pico-8 play session: mixed d-pad (fixed 12-tick cycle), after a click and taps of 🅾, ❎, 🅾+❎, 🅾 in the second before t = 0

[t = 1 s] mixed d-pad (1.2s cycle ×~1): → ← ↑ ↓ + 🅾/❎ taps, ~1s
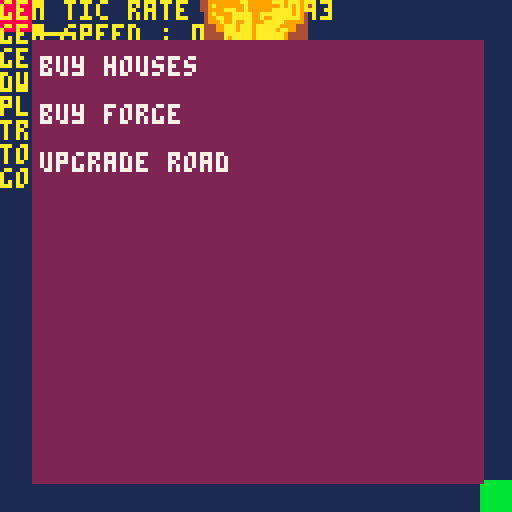
[t = 2 s] mixed d-pad (1.2s cycle ×~1): → ← ↑ ↓ + 🅾/❎ taps, ~2s
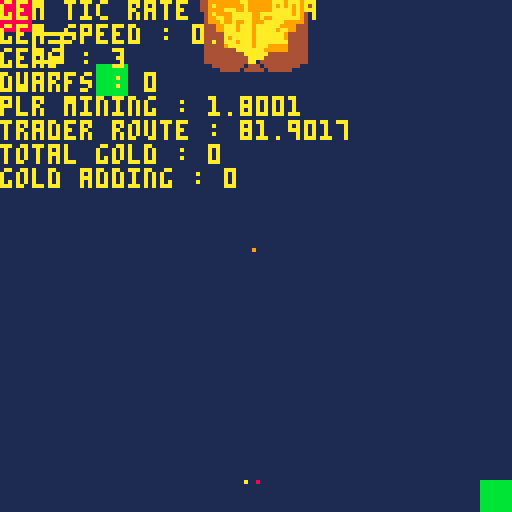
[t = 4 s] mixed d-pad (1.2s cycle ×~3): → ← ↑ ↓ + 🅾/❎ taps, ~4s
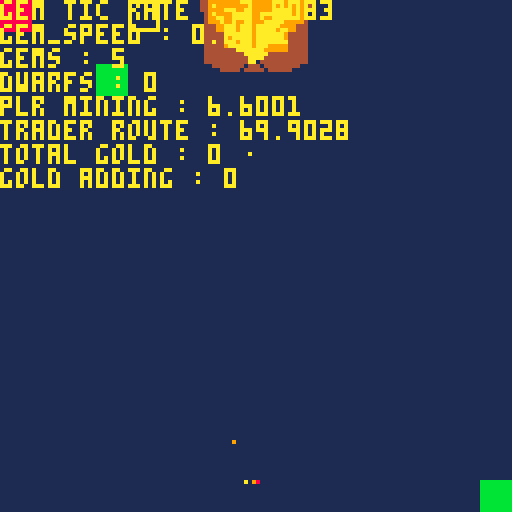
[t = 6 s] mixed d-pad (1.2s cycle ×~5): → ← ↑ ↓ + 🅾/❎ taps, ~6s
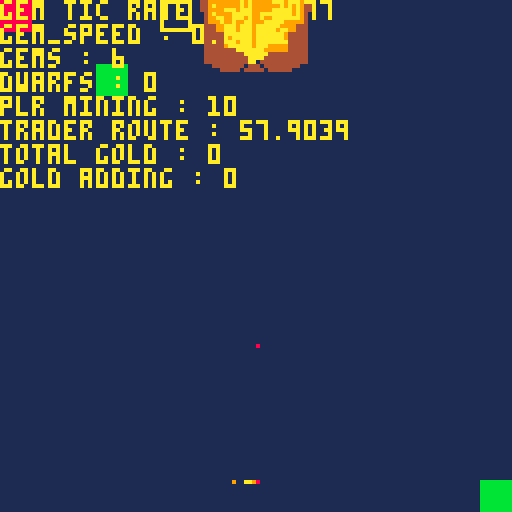
[t = 8 s] mixed d-pad (1.2s cycle ×~6): → ← ↑ ↓ + 🅾/❎ taps, ~8s
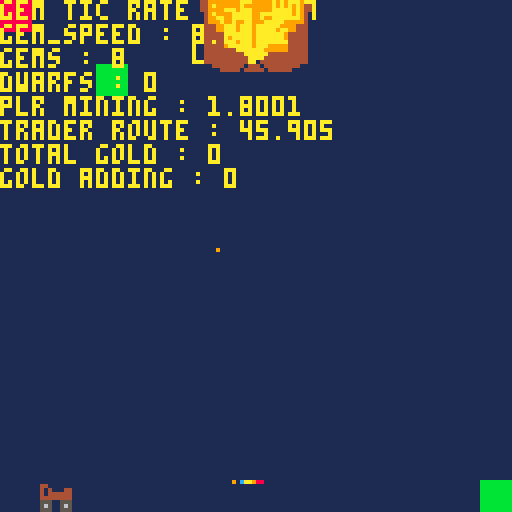

pico-8 cartridge
version 41
__lua__
function _init()

	-- map coords & size
	map_size = 16
	tile_size = 8
	map_grid = {}
	selected_x = 1
	selected_y = 1
	
 init_map()
 
	sp=7
 speed = .03
 
	gem_ammt = 0
	gem_rate = 0.01
	gem_tic = 0
	
	gem_plr_cooldown = 10
	gem_plr_rate = 0.2
	gem_by_plr = false
	
	gem = {}
	
	gold_ammt = 0
	gold_per_gem = 5
	gold_to_add = 0
	
	dwarfs_limit = 4
	dwarfs_cost = 20
	dwarfs_tic_rate = 0.001
	
	dwarfs_active = 0
	mining_dwarfs = {}
	
	trader_anim_active = false
	trader_arrival = 100
	trader_cooldown = 0.1
	trader_maxcap = 20
	
	upgrade_menu_active = false
	
end

function _update60()

tile_selector()

gem_tic += gem_rate

if gem_by_plr == true then
	gem_plr_cooldown -= gem_plr_rate
end

if gem_plr_cooldown <= 0 then
	gem_plr_cooldown = 10
	gem_by_plr = false
end

if btnp(🅾️) then
	if upgrade_menu_active then
		upgrade_menu_active = false
	elseif gem_plr_cooldown >= 10 then
			create_gem()
			gem_by_plr = true
		end
end

if btnp(❎) then
--	create_gem()
--	create_dwarfs()
--	gem_ammt += 1
	upgrade_menu()
end

if dwarfs_active >= 1 then
	for n=0, dwarfs_active do
  gem_tic += gem_rate + dwarfs_tic_rate
 end 
end

 if gem_tic >= 10 then
  create_gem()
		gem_tic = 0
	end

	
	move_gem()
	
	if gem_ammt >= dwarfs_cost then
		create_dwarfs()
	 dwarfs_cost += 20
	end
	
	trader_logic()

	
end

function _draw()
cls()
rectfill(0, 10, 40, 120, 3)
rectfill(87, 10, 140, 120, 3)

draw_map()


for dwarf in all(mining_dwarfs) do	
	if sp < 9-speed then
		sp += speed
	else
	 sp = 7
	end
	
	spr(sp, 100, 100)
end

for g in all(gem) do
	circfill(g.gem_x, g.gem_y, g.gem_r, g.gem_col)
end

spr(1, 48, -4, 4, 4)

if trader_arrival < 50 then
	spr(48, 10+trader_cooldown, 120)
end

print("gem tic rate : "..gem_tic, 0, 0, 10)
print("gem_speed : "..gem_rate, 0, 6, 10)
print("gems : "..gem_ammt,0, 12, 10)
print("dwarfs : "..dwarfs_active,0 ,18, 10)
print("plr mining : "..gem_plr_cooldown, 0, 24, 10)
print("trader route : "..trader_arrival, 0, 30, 10)
print("gold adding : "..gold_to_add, 0, 42, 10)
print("total gold : "..gold_ammt, 0, 36, 10)

if upgrade_menu_active == true then
	draw_upgrade_menu()
end	



end

-->8
function create_gem()
	
	local g = {
		gem_x = 52 + flr(rnd(20)),
		gem_y = 20,
		gem_r = 0.2,
		gem_col = 8 + rnd(5)
	}
	
	add(gem, g)
	gem_ammt += 1

end

function move_gem()
	for g in all(gem) do
		local can_fall = true
		local can_slide_left = true
		local can_slide_right = true
		 
		 
		-- check if gem can fall 
		 for other in all(gem) do
		 	if other != g then
		 		-- checks if gem is blocked below
		 		if abs(g.gem_x - other.gem_x) < 1 and g.gem_y + 1 == other.gem_y then		
						can_fall = false
					end
					
					-- checks left
					if abs(g.gem_x - 2 - other.gem_x) < 2 and g.gem_y + 1 == other.gem_y then		
						can_slide_left = false
					end
					
					--checks right
					if abs(g.gem_x + 2 - other.gem_x) < 2 and g.gem_y + 1 == other.gem_y then		
						can_slide_right = false
					end
				end
			end


			if g.gem_y >= 120 then
				g.gem_y = 120
			elseif can_fall then 
				g.gem_y += 1
			elseif not can_fall then
			if can_slide_left then
				g.gem_x -= 1
				g.gem_y += 1
			elseif can_slide_right then
				g.gem_x += 1
				g.gem_y += 1
			end
			end
	end
		
end

function trader_logic()
	
	local removed = 0
	trader_arrival -= trader_cooldown
	
	if trader_arrival <= 0 then
		trader_anim_active = true
	end
	
	if trader_anim_active == true then
		if gem_ammt >= 1 then
			for i = #gem, 1, -1 do
			if removed < trader_maxcap then
				gold_to_add += gold_per_gem
				del(gem, gem[i])
				removed += 1
				gem_ammt -= 1
			end
		end
		gold_ammt += gold_to_add
		gold_to_add = 0
		trader_arrival = 100
		trader_anim_active = false
	end
end

end


function create_dwarfs()
	local d = {
		cost = dwarfs_cost
		}
		add(mining_dwarfs, d)
		dwarfs_active += 1
end

function upgrade_menu()
	upgrade_menu_active = true
	
	if btnp(⬆️) then
		selectedoption = selectedoption - 1
		if selectedoption < 1 then
			selectedoption = 3
		end
		
	elseif btnp(⬇️) then
	 selectedoption = selectedoption + 1
	 if selectedoption > 3 then
	  selectedoption = 1
	 end
	end
end

function draw_upgrade_menu()
	rectfill(8, 10, 120, 120, 2)
	
	print("buy houses ", 10, 14, selectedoption == 1 and 10 or 7)
	print("buy forge ", 10, 26, selectedoption == 1 and 10 or 7)
	print("upgrade road ", 10, 38, selectedoption == 1 and 10 or 7)

end

-- initialize map

function init_map()

	for y=1,map_size do
		map_grid[y] = {}
		for x=1,map_size do
			map_grid[y][x] = {
				buidable = false,
				blocked = false,
				constructable = false
			}
		end
	end
	
	map_grid[3][4].buildable = true
	map_grid[1][1].blocked = true
	map_grid[16][16].buildable = true
end

function tile_selector()
	if btnp(⬅️) then selected_x = max(1, selected_x - 1) end
	if btnp(➡️) then selected_x = min(map_size, selected_x + 1) end	
 if btnp(⬆️) then selected_y = max(1, selected_y - 1) end
	if btnp(⬇️) then selected_y = min(map_size, selected_y + 1) end
end

function draw_map()
	for y=1,map_size do
  for x=1,map_size do
   local tile = map_grid[y][x]
   local px = (x-1)*tile_size
   local py = (y-1)*tile_size

   if tile.blocked then
    rectfill(px, py, px+7, py+7, 8) -- gray
   elseif tile.buildable then
    rectfill(px, py, px+7, py+7, 11) -- green
   elseif tile.destroyable then
    rectfill(px, py, px+7, py+7, 9) -- red
   else
    rectfill(px, py, px+7, py+7, 1) -- dark blue
   end
  end
  
  local sel_px = (selected_x - 1)*tile_size
  local sel_py = (selected_y - 1)*tile_size
		rect(sel_px, sel_py, sel_px+7, sel_py+7, 10)
end
end

-->8
-- animations
__gfx__
00000000000000000000000000000000000000000001100000000000000000000000000000000000000000000000000000000000000000000000000000000000
0000000000000000000000000000000000000000000ff00000011000000000000000000000000000000000000000000000000000000000000000000000000000
007007000000000000000000000000000000000000000000000ff000000ff000000ff00000000000000000000000000000000000000000000000000000000000
00077000000000000000000000000000000000000f0000f000f00f00000000000011110000000000000000000000000000000000000000000000000000000000
0007700000449999999999999999999999994400f004400f0f0110f00011110000f11f0000000000000000000000000000000000000000000000000000000000
0070070000449999999999999999999999994400000110000004400000f00f000004400000000000000000000000000000000000000000000000000000000000
0000000000449999aaa9999999999aaa999944000000000000011000000440000000000000000000000000000000000000000000000000000000000000000000
000000000004999999aaaaa99aaaaaaa999940000010010000000000000000000000000000000000000000000000000000000000000000000000000000000000
00000000000499aa99aaa9999999aaaa999940000000000000000000000000000000000000000000000000000000000000000000000000000000000000000000
000000000004999a99a99aa999aaaaa9999940000000000000000000000000000000000000000000000000000000000000000000000000000000000000000000
00000000000444999999a9a9aaaaaa99994440000000000000000000000000000000000000000000000000000000000000000000000000000000000000000000
0000000000044499aaa9aaa9aaaaa9aa994440000000000000000000000000000000000000000000000000000000000000000000000000000000000000000000
0000000000044444aaaaaaa9aaaaaaa9444440000000000000000000000000000000000000000000000000000000000000000000000000000000000000000000
0000000000044444a9aaaaa9aaaaaaa9444440000000000000000000000000000000000000000000000000000000000000000000000000000000000000000000
00000000000444449a99aaa9aaaaaaaa444440000000000000000000000000000000000000000000000000000000000000000000000000000000000000000000
00000000000444449aaaaaa9aaa99999444440000000000000000000000000000000000000000000000000000000000000000000000000000000000000000000
0000000000044444444aaaaaaa999999444440000000000000000000000000000000000000000000000000000000000000000000000000000000000000000000
000000000004444444444aaaaaa44444444440000000000000000000000000000000000000000000000000000000000000000000000000000000000000000000
0000000000044444444444aaaa444444444440000000000000000000000000000000000000000000000000000000000000000000000000000000000000000000
0000000000044444444444aa04444444444440000000000000000000000000000000000000000000000000000000000000000000000000000000000000000000
00000000000004444444404440444444444000000000000000000000000000000000000000000000000000000000000000000000000000000000000000000000
00000000000000044444044444044444400000000000000000000000000000000000000000000000000000000000000000000000000000000000000000000000
00000000000000000000000000000000000000000000000000000000000000000000000000000000000000000000000000000000000000000000000000000000
00000000000000000000000000000000000000000000000000000000000000000000000000000000000000000000000000000000000000000000000000000000
00000000000000000000000000000000000000000000000000000000000000000000000000000000000000000000000000000000000000000000000000000000
44000000000000000000000000000000000000000000000000000000000000000000000000000000000000000000000000000000000000000000000000000000
40400044000000000000000000000000000000000000000000000000000000000000000000000000000000000000000000000000000000000000000000000000
40444444000000000000000000000000000000000000000000000000000000000000000000000000000000000000000000000000000000000000000000000000
44444444000000000000000000000000000000000000000000000000000000000000000000000000000000000000000000000000000000000000000000000000
55500555000000000000000000000000000000000000000000000000000000000000000000000000000000000000000000000000000000000000000000000000
56500565000000000000000000000000000000000000000000000000000000000000000000000000000000000000000000000000000000000000000000000000
55500555000000000000000000000000000000000000000000000000000000000000000000000000000000000000000000000000000000000000000000000000
